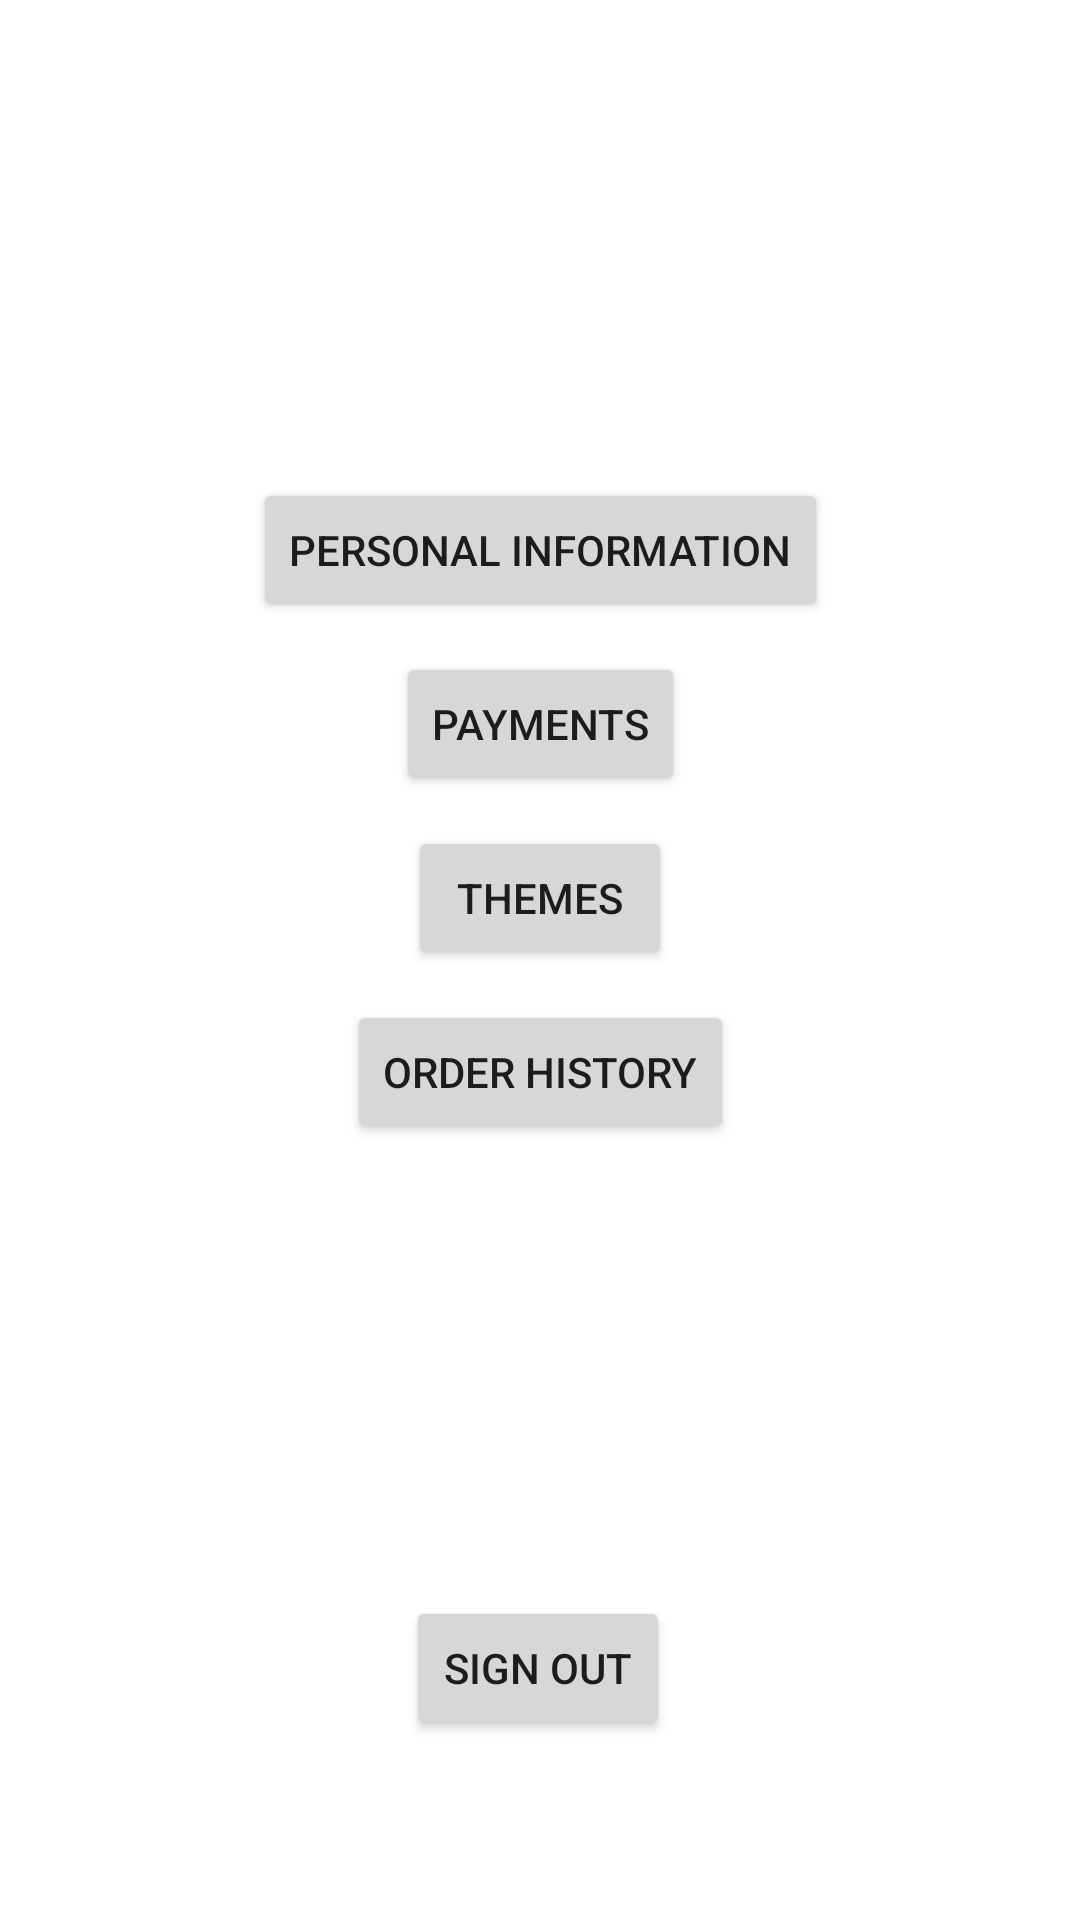

Android layout source for this screen:
<!-- AndroidManifest.xml: application theme Theme.Forest -->
<!-- res/layout/fragment_account.xml -->
<?xml version="1.0" encoding="utf-8"?>
<androidx.constraintlayout.widget.ConstraintLayout xmlns:android="http://schemas.android.com/apk/res/android"
    xmlns:app="http://schemas.android.com/apk/res-auto"
    xmlns:tools="http://schemas.android.com/tools"
    android:layout_width="match_parent"
    android:layout_height="match_parent"
    tools:context=".ui.mainActivity.account.AccountFragment"
    android:padding="10dp">

    <Button
        android:id="@+id/button_signout"
        android:layout_width="wrap_content"
        android:layout_height="wrap_content"
        android:layout_marginBottom="50dp"
        android:text="Sign Out"
        app:layout_constraintBottom_toBottomOf="parent"
        app:layout_constraintEnd_toEndOf="parent"
        app:layout_constraintHorizontal_bias="0.498"
        app:layout_constraintStart_toStartOf="parent" />

    <ImageView
        android:id="@+id/imageView_account_user_photo"
        android:layout_width="100dp"
        android:layout_height="100dp"
        app:layout_constraintEnd_toEndOf="parent"
        app:layout_constraintStart_toStartOf="parent"
        app:layout_constraintTop_toTopOf="parent"
        android:src="@drawable/user_photo" />

    <TextView
        android:id="@+id/textView_account_username"
        android:layout_width="wrap_content"
        android:layout_height="wrap_content"
        android:layout_marginTop="5dp"
        android:text="TextView"
        android:visibility="invisible"
        android:textAppearance="@style/TextAppearance.AppCompat.Medium"
        app:layout_constraintEnd_toEndOf="@+id/imageView_account_user_photo"
        app:layout_constraintHorizontal_bias="0.5"
        app:layout_constraintStart_toStartOf="@+id/imageView_account_user_photo"
        app:layout_constraintTop_toBottomOf="@+id/imageView_account_user_photo" />

    <Button
        android:id="@+id/button_personal_info"
        android:layout_width="wrap_content"
        android:layout_height="wrap_content"
        android:layout_marginTop="20dp"
        android:text="Personal Information"
        app:layout_constraintEnd_toEndOf="parent"
        app:layout_constraintStart_toStartOf="parent"
        app:layout_constraintTop_toBottomOf="@+id/textView_account_username" />

    <Button
        android:id="@+id/button_payment"
        android:layout_width="wrap_content"
        android:layout_height="wrap_content"
        android:text="Payments"
        android:layout_marginTop="10dp"
        app:layout_constraintEnd_toEndOf="parent"
        app:layout_constraintStart_toStartOf="parent"
        app:layout_constraintTop_toBottomOf="@+id/button_personal_info" />

    <Button
        android:id="@+id/button_themes"
        android:layout_width="wrap_content"
        android:layout_height="wrap_content"
        android:layout_marginTop="10dp"
        android:text="Themes"
        app:layout_constraintEnd_toEndOf="parent"
        app:layout_constraintStart_toStartOf="parent"
        app:layout_constraintTop_toBottomOf="@+id/button_payment" />

    <Button
        android:id="@+id/button_order_history"
        android:layout_width="wrap_content"
        android:layout_height="wrap_content"
        android:layout_marginTop="10dp"
        android:text="@string/order_history"
        app:layout_constraintEnd_toEndOf="parent"
        app:layout_constraintStart_toStartOf="parent"
        app:layout_constraintTop_toBottomOf="@+id/button_themes" />

</androidx.constraintlayout.widget.ConstraintLayout>
<!-- resources referenced by this layout -->
<resources>
  <string name="order_history">Order History</string>
  <style name="Theme.Forest" parent="Theme.MaterialComponents.DayNight.DarkActionBar">
          
          <item name="colorPrimary">@color/green</item>
          <item name="colorPrimaryVariant">@color/crusoe</item>
          <item name="colorOnPrimary">@color/white</item>
          
          <item name="colorSecondary">@color/atlantis</item>
          <item name="colorSecondaryVariant">@color/inch_worm</item>
          <item name="colorOnSecondary">@color/black</item>
          
          <item name="android:statusBarColor" tools:targetApi="l">?attr/colorPrimaryVariant</item>
          
      </style>
  <color name="green">#378805</color>
  <color name="crusoe">#26580F</color>
  <color name="white">#FFFFFFFF</color>
  <color name="atlantis">#86DC3D</color>
  <color name="inch_worm">#C5E90B</color>
  <color name="black">#FF000000</color>
</resources>
